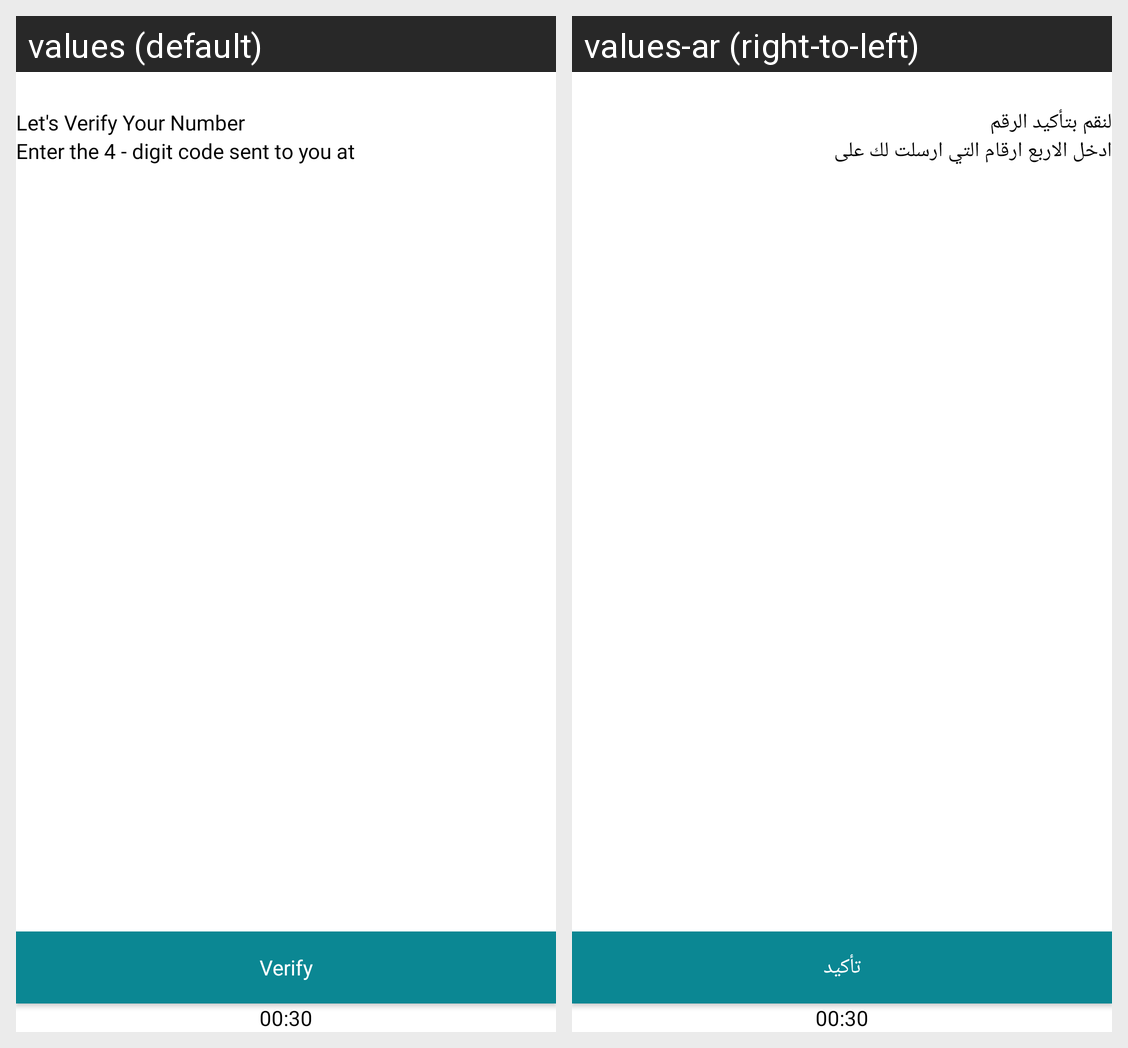

Here is an Android app screen in its default locale and in the app's own translations. Write out the translated-string differences for the strings that appear on this screen.
Android screen res/layout/activity_editprofile_otpverify.xml rendered under 2 locales, left to right: values (default), values-ar (right-to-left). Device: Nexus 5 (rendered at 1080×1920; each locale shown at half size, 540×960, under a caption strip naming it); theme AppTheme.
Strings drawn on this screen, with the default value and each locale's value (text and hints the layout hard-codes, and strings that could not be matched under every locale, appear in the picture but are not listed):

otpverify_title
  values: Let's Verify Your Number
  values-ar: لنقم بتأكيد الرقم

enter_the_3digit_number
  values: Enter the 4 - digit code sent to you at
  values-ar: ادخل الاربع ارقام التي ارسلت لك على

verify_otp
  values: Verify
  values-ar: تأكيد
